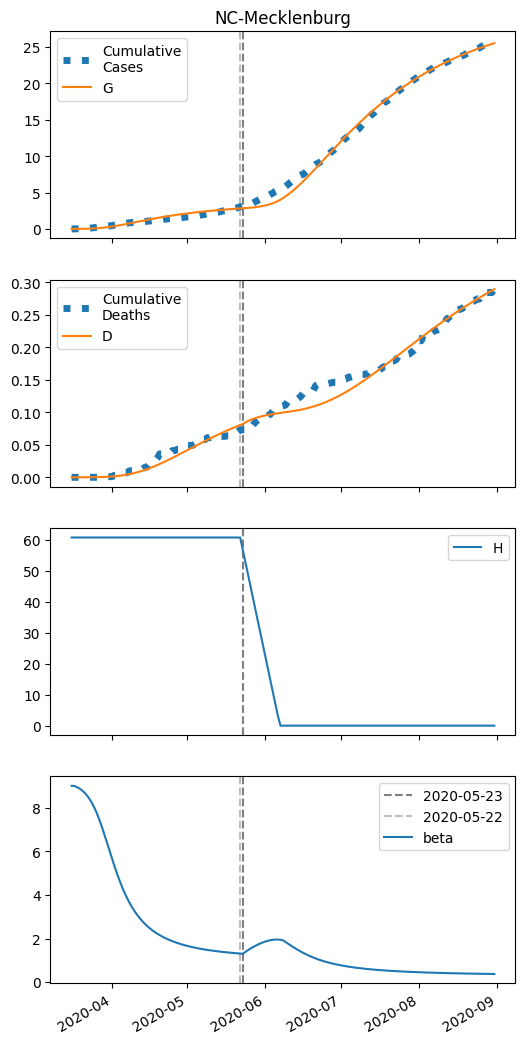

The data file committed next to this chart (first rows):
series, 2020-03-16, 2020-03-17, 2020-03-18, 2020-03-19, 2020-03-20, 2020-03-21, 2020-03-22, 2020-03-23, 2020-03-24, 2020-03-25, 2020-03-26, 2020-03-27, 2020-03-28, 2020-03-29, 2020-03-30, 2020-03-31, 2020-04-01, 2020-04-02, 2020-04-03, 2020-04-04, 2020-04-05, 2020-04-06, 2020-04-07
S, 46802, 46799, 46796, 46791, 46786, 46779, 46769, 46758, 46743, 46726, 46704, 46678, 46647, 46612, 46572, 46526, 46476, 46422, 46364, 46303, 46239, 46173, 46106
I, 7.0, 9.1, 11.81, 15.29, 19.75, 25.43, 32.59, 41.56, 52.66, 66.23, 82.56, 101.9, 124.3, 149.8, 178.3, 209.3, 242.5, 277.3, 313.1, 349.2, 385.1, 420.3, 454.3
IH, 0.0, 0.28, 0.6052, 0.9938, 1.468, 2.055, 2.787, 3.705, 4.854, 6.289, 8.067, 10.25, 12.91, 16.09, 19.86, 24.24, 29.26, 34.91, 41.16, 47.99, 55.31, 63.05, 71.13
IN, 0.28, 0.5075, 0.7764, 1.103, 1.508, 2.016, 2.655, 3.462, 4.476, 5.744, 7.317, 9.248, 11.59, 14.39, 17.69, 21.51, 25.85, 30.71, 36.05, 41.82, 47.95, 54.37, 61
D, 0.01, 0.01, 0.01294, 0.01931, 0.02976, 0.04519, 0.0668, 0.09611, 0.1351, 0.1861, 0.2522, 0.3371, 0.4449, 0.5806, 0.7498, 0.9586, 1.213, 1.521, 1.888, 2.321, 2.826, 3.407, 4.07
R, 0.0, 0.05246, 0.1834, 0.4063, 0.7402, 1.211, 1.851, 2.705, 3.828, 5.288, 7.169, 9.572, 12.62, 16.44, 21.19, 27.05, 34.18, 42.77, 52.99, 65.01, 78.99, 95.05, 113.3
G, 7.0, 9.66, 13.1, 17.53, 23.21, 30.46, 39.66, 51.24, 65.67, 83.44, 105.1, 131, 161.6, 197.1, 237.5, 282.8, 332.7, 386.9, 444.9, 506, 569.9, 635.9, 703.5
H, 60717, 60717, 60717, 60717, 60717, 60717, 60717, 60717, 60717, 60717, 60717, 60717, 60717, 60717, 60717, 60717, 60717, 60717, 60717, 60717, 60717, 60717, 60717
beta, 9.014, 9.014, 8.964, 8.899, 8.818, 8.715, 8.588, 8.432, 8.243, 8.019, 7.759, 7.466, 7.141, 6.793, 6.429, 6.06, 5.693, 5.337, 4.998, 4.68, 4.385, 4.115, 3.868
